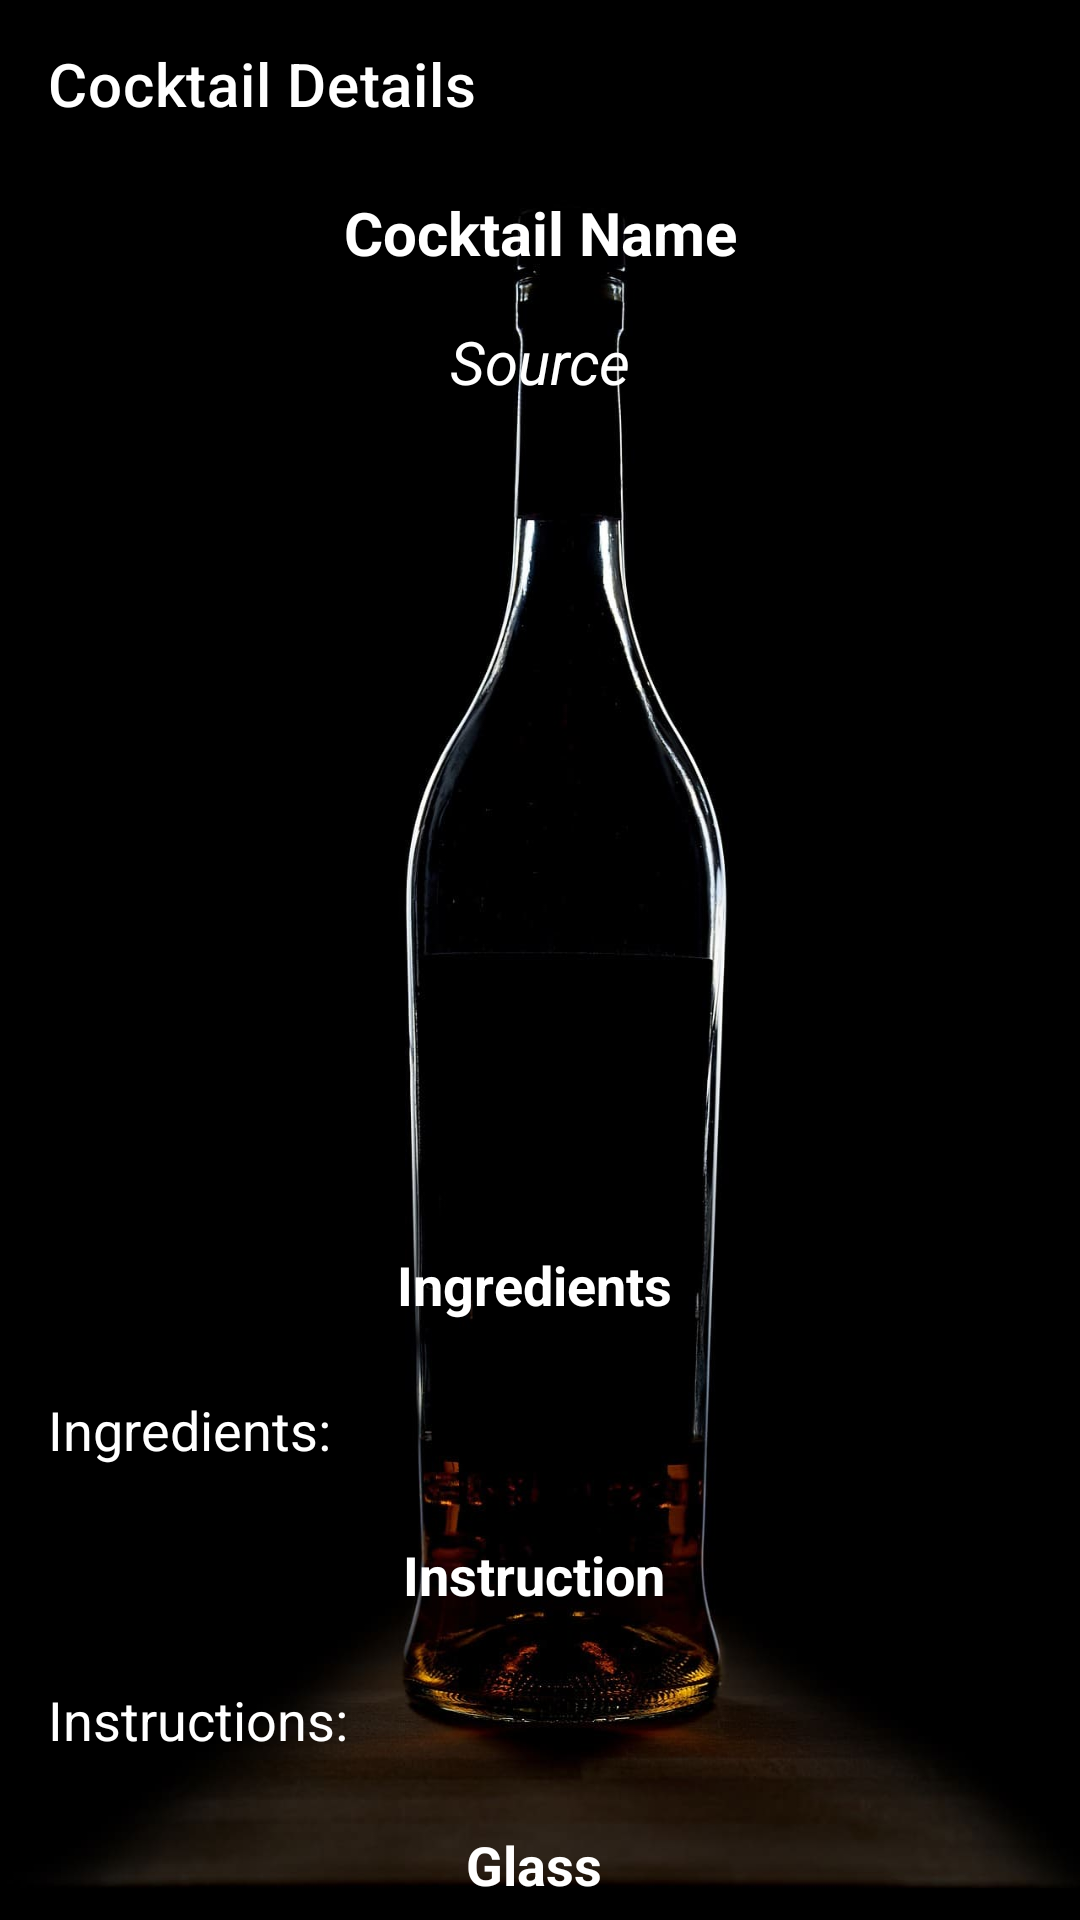

Here is an Android app screen rendered from its layout file. Give the layout XML and the strings, colors and styles it references.
<!-- AndroidManifest.xml: application theme Theme.PicAndDrink2 -->
<!-- res/layout/fragment_cocktail_detail.xml -->
<?xml version="1.0" encoding="utf-8"?>
<LinearLayout xmlns:android="http://schemas.android.com/apk/res/android"
    xmlns:app="http://schemas.android.com/apk/res-auto"
    xmlns:tools="http://schemas.android.com/tools"
    android:layout_width="match_parent"
    android:layout_height="match_parent"
    android:background="@drawable/detailspic"
    android:orientation="vertical"
    tools:context=".CocktailDetailFragment">

    
    
    
    
    

    <androidx.appcompat.widget.Toolbar
        android:layout_width="match_parent"
        android:layout_height="?attr/actionBarSize"
        app:title="Cocktail Details"
        app:titleTextColor="@color/white" />

    <ScrollView
        android:layout_width="match_parent"
        android:layout_height="match_parent">

        <LinearLayout
            android:layout_width="match_parent"
            android:layout_height="wrap_content"
            android:gravity="center"
            android:orientation="vertical">

            <TextView
                android:id="@+id/textView_cocktail_name"
                android:layout_width="match_parent"
                android:layout_height="wrap_content"
                android:gravity="center"
                android:padding="8dp"
                android:text="Cocktail Name"
                android:textColor="@color/white"
                android:textSize="20sp"
                android:textStyle="bold" />

            <TextView
                android:id="@+id/textView_cocktail_source"
                android:layout_width="match_parent"
                android:layout_height="wrap_content"
                android:gravity="center"
                android:padding="8dp"
                android:text="Source"
                android:textColor="@color/white"
                android:textSize="20sp"
                android:textStyle="italic" />

            <ImageView
                android:id="@+id/imageView_cocktail_image"
                android:layout_width="match_parent"
                android:layout_height="250dp"
                android:layout_margin="8dp"
                android:scaleType="centerCrop"
                android:background="@drawable/borderwhite"
                />

            <TextView
                android:layout_width="match_parent"
                android:layout_height="wrap_content"
                android:gravity="center"
                android:padding="8dp"
                android:text="Ingredients "
                android:textColor="@color/white"
                android:textSize="18sp"
                android:textStyle="bold" />

            <TextView
                android:id="@+id/textView_cocktail_ingredients"
                android:layout_width="match_parent"
                android:layout_height="wrap_content"
                android:layout_margin="8dp"
                android:padding="8dp"
                android:text="Ingredients: "
                android:textColor="@color/white"
                android:textSize="18sp"
                android:textStyle="normal"
                android:background="@drawable/borderwhite"/>

            <TextView
                android:layout_width="match_parent"
                android:layout_height="wrap_content"
                android:gravity="center"
                android:padding="8dp"
                android:text="Instruction "
                android:textColor="@color/white"
                android:textSize="18sp"
                android:textStyle="bold" />

            <TextView
                android:id="@+id/textView_cocktail_instruction"
                android:layout_width="match_parent"
                android:layout_height="wrap_content"
                android:layout_margin="8dp"
                android:padding="8dp"
                android:text="Instructions: "
                android:textColor="@color/white"
                android:textSize="18sp"
                android:textStyle="normal"
                android:background="@drawable/borderwhite"/>

            <TextView
                android:layout_width="match_parent"
                android:layout_height="wrap_content"
                android:gravity="center"
                android:padding="8dp"
                android:text="Glass "
                android:textColor="@color/white"
                android:textSize="18sp"
                android:textStyle="bold" />

            <TextView
                android:id="@+id/textView_cocktail_time"
                android:layout_width="match_parent"
                android:layout_height="wrap_content"
                android:layout_margin="8dp"
                android:padding="8dp"
                android:text="Glass: "
                android:textColor="@color/white"
                android:textSize="18sp"
                android:background="@drawable/borderwhite"/>

        </LinearLayout>

    </ScrollView>

</LinearLayout>


    
    
    
    
    

    
    
    
    

    
<!-- resources referenced by this layout -->
<resources>
  <!-- drawable detailspic: jpg bitmap (drawable, 38445 bytes) -->
  <style name="Theme.PicAndDrink2" parent="Theme.MaterialComponents.DayNight.DarkActionBar">
          
          <item name="colorPrimary">@color/purple_500</item>
          <item name="colorPrimaryVariant">@color/purple_700</item>
          <item name="colorOnPrimary">@color/white</item>
          
          <item name="colorSecondary">@color/teal_200</item>
          <item name="colorSecondaryVariant">@color/teal_700</item>
          <item name="colorOnSecondary">@color/black</item>
          
          <item name="android:statusBarColor">?attr/colorPrimaryVariant</item>
          
      </style>
  <!-- not gathered from this repository: default colours our renderer supplied (Android Studio template values) -->
  <color name="purple_500">#FF6200EE</color>
  <color name="purple_700">#FF3700B3</color>
  <color name="teal_200">#FF03DAC5</color>
  <color name="teal_700">#FF018786</color>
  <color name="black">#FF000000</color>
  <color name="white">#FFFFFFFF</color>
</resources>
